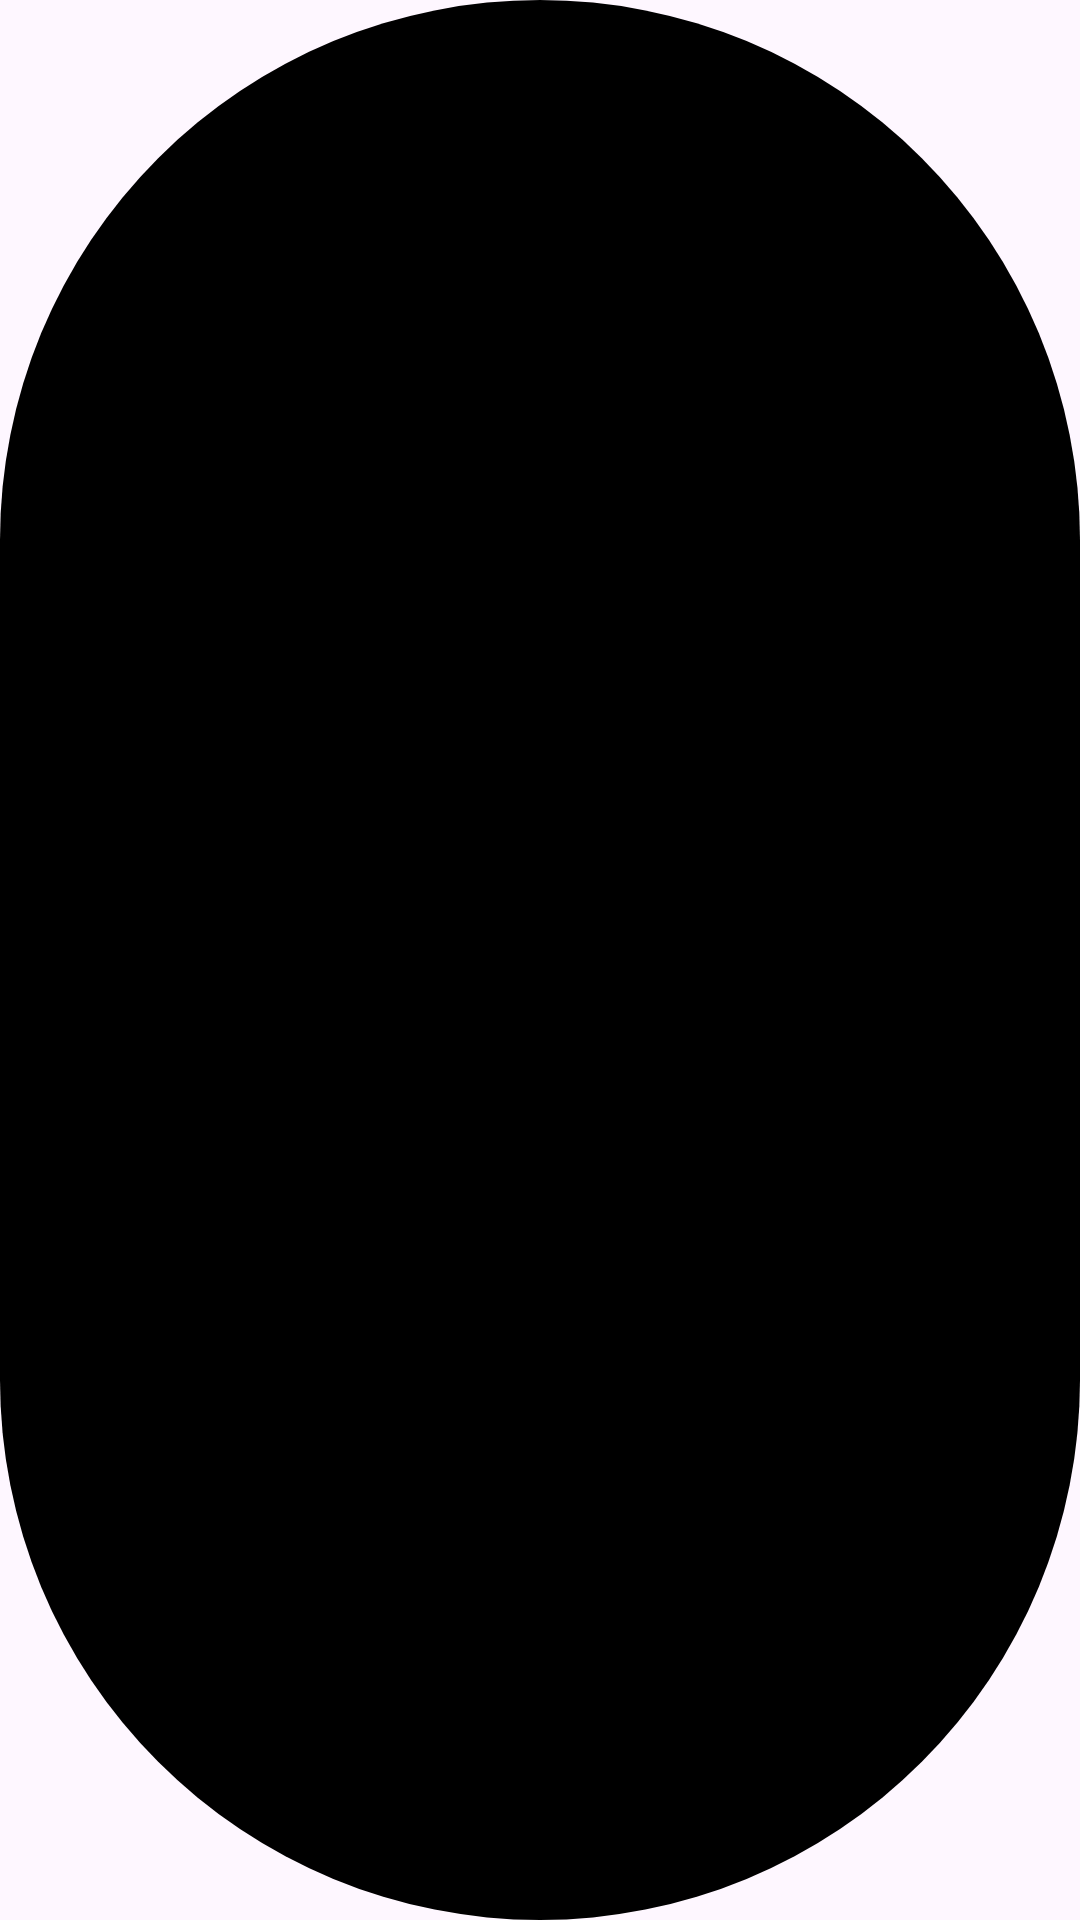

Android layout source for this screen:
<!-- AndroidManifest.xml: application theme Theme.TikTokAntiBurn -->
<!-- res/layout/blockburn.xml -->
<?xml version="1.0" encoding="utf-8"?>
<androidx.constraintlayout.widget.ConstraintLayout xmlns:android="http://schemas.android.com/apk/res/android"
    xmlns:app="http://schemas.android.com/apk/res-auto"
    xmlns:tools="http://schemas.android.com/tools"
    android:id="@+id/layoutLine"
    android:layout_width="30dp"
    android:layout_height="30dp"
    android:background="@drawable/block_drawable"
    android:minWidth="30dp"
    android:minHeight="30dp" />
<!-- resources referenced by this layout -->
<resources>
  <!-- drawable block_drawable (drawable) -->
  <?xml version="1.0" encoding="utf-8"?>
  <shape xmlns:android="http://schemas.android.com/apk/res/android">
      <solid android:color="#000000"/>
  
      <corners android:radius="1000dp" />
  </shape>
  <style name="Theme.TikTokAntiBurn" parent="Base.Theme.TikTokAntiBurn" />
  <style name="Base.Theme.TikTokAntiBurn" parent="Theme.Material3.DayNight.NoActionBar">
          
          
      </style>
</resources>
